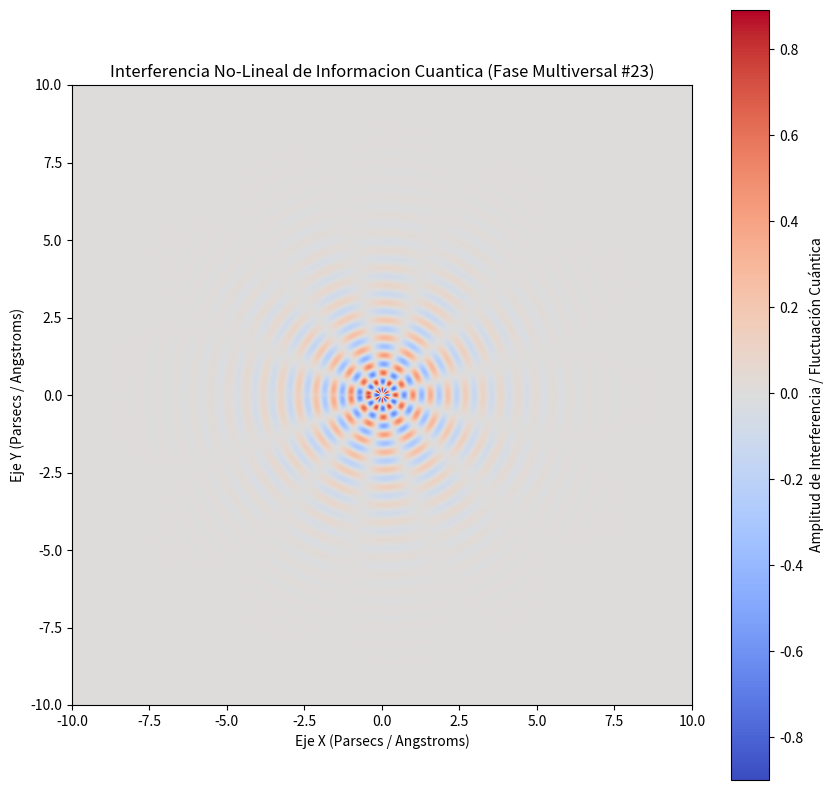

Here is the Python script that generated this plot:
%matplotlib inline
# Simulación Multiversal: Informacion Cuantica - Variante 23
import numpy as np
import matplotlib.pyplot as plt

# Parámetros Físicos No-Lineales
omega_1 = 11.097
omega_2 = 6.253
lambda_decay = 0.667
phase_shift = 2.978

x = np.linspace(-10, 10, 800)
y = np.linspace(-10, 10, 800)
X, Y = np.meshgrid(x, y)

# Dinámica de Fluidos / Campos Tensor-Escalares (Fase Multiversal)
R = np.sqrt(X**2 + Y**2) + 1e-5
Z = (np.sin(omega_1 * R + phase_shift) * np.cos(omega_2 * np.arctan2(Y, X))) * np.exp(-lambda_decay * R)

plt.figure(figsize=(10, 10))
plt.imshow(Z, cmap='coolwarm', extent=[-10, 10, -10, 10], origin='lower')
plt.colorbar(label='Amplitud de Interferencia / Fluctuación Cuántica')
plt.title(r'Interferencia No-Lineal de Informacion Cuantica (Fase Multiversal #23)')
plt.xlabel('Eje X (Parsecs / Angstroms)')
plt.ylabel('Eje Y (Parsecs / Angstroms)')
plt.show()
